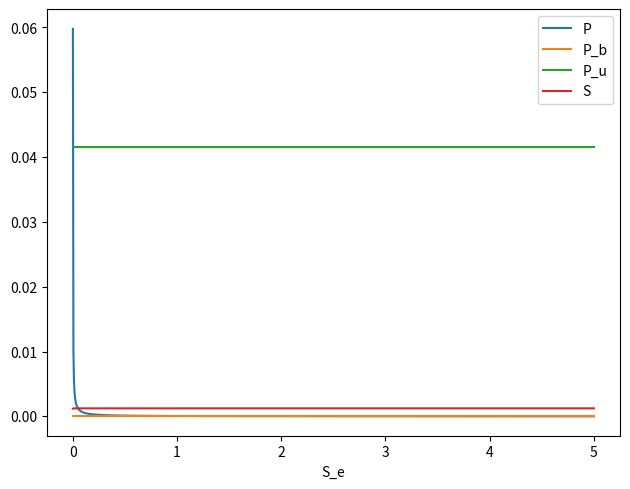

Reproduce this figure in Python.
from matplotlib import pyplot as plt
import numpy as np


# params
a = 1
b = 1
f = 0.1
g = 0.1
j = 100
K_d = .74
k = j / K_d
y = 0.000083
z = 0.002
A_e = 47
A_p = 314
W = 32
v_max = 8.8 * 10 ** 3
K_m = 2.5
V = 523


def plasma_membrane(S_e):
    P_b = y / a
    P_u = y / z
    S = (S_e * W * (V * a * y + V * j * y - a * v_max) + np.sqrt(S_e * W * (
                4 * K_m * V * a ** 2 * v_max * y + 4 * K_m * V * a * j * v_max * y + S_e * V ** 2 * W * a ** 2 * y ** 2
                + 2 * S_e * V ** 2 * W * a * j * y ** 2 + S_e * V ** 2 * W * j ** 2 * y ** 2 - 2 * S_e * V * W * a ** 2
                * v_max * y - 2 * S_e * V * W * a * j * v_max * y + S_e * W * a ** 2 * v_max ** 2))) / (
                    2 * a * v_max)
    P = ((y * W * a) + (y * W * j)) / ((S_e * a * k * W) + (a * k * S))

    return [P, P_b, P_u, S]


S_e = np.linspace(0.001, 5, 1000)
P_vals = []
Pb_vals = []
Pu_vals = []
S_vals = []
for s in S_e:
    P, Pb, Pu, S = plasma_membrane(s)
    P_vals.append(P)
    Pb_vals.append(Pb)
    Pu_vals.append(Pu)
    S_vals.append(S)
plt.plot(S_e, P_vals, label="P")
plt.plot(S_e, Pb_vals, label="P_b")
plt.plot(S_e, Pu_vals, label="P_u")
plt.plot(S_e, S_vals, label="S")

plt.legend()
plt.tight_layout()
plt.xlabel("S_e")
plt.show()
